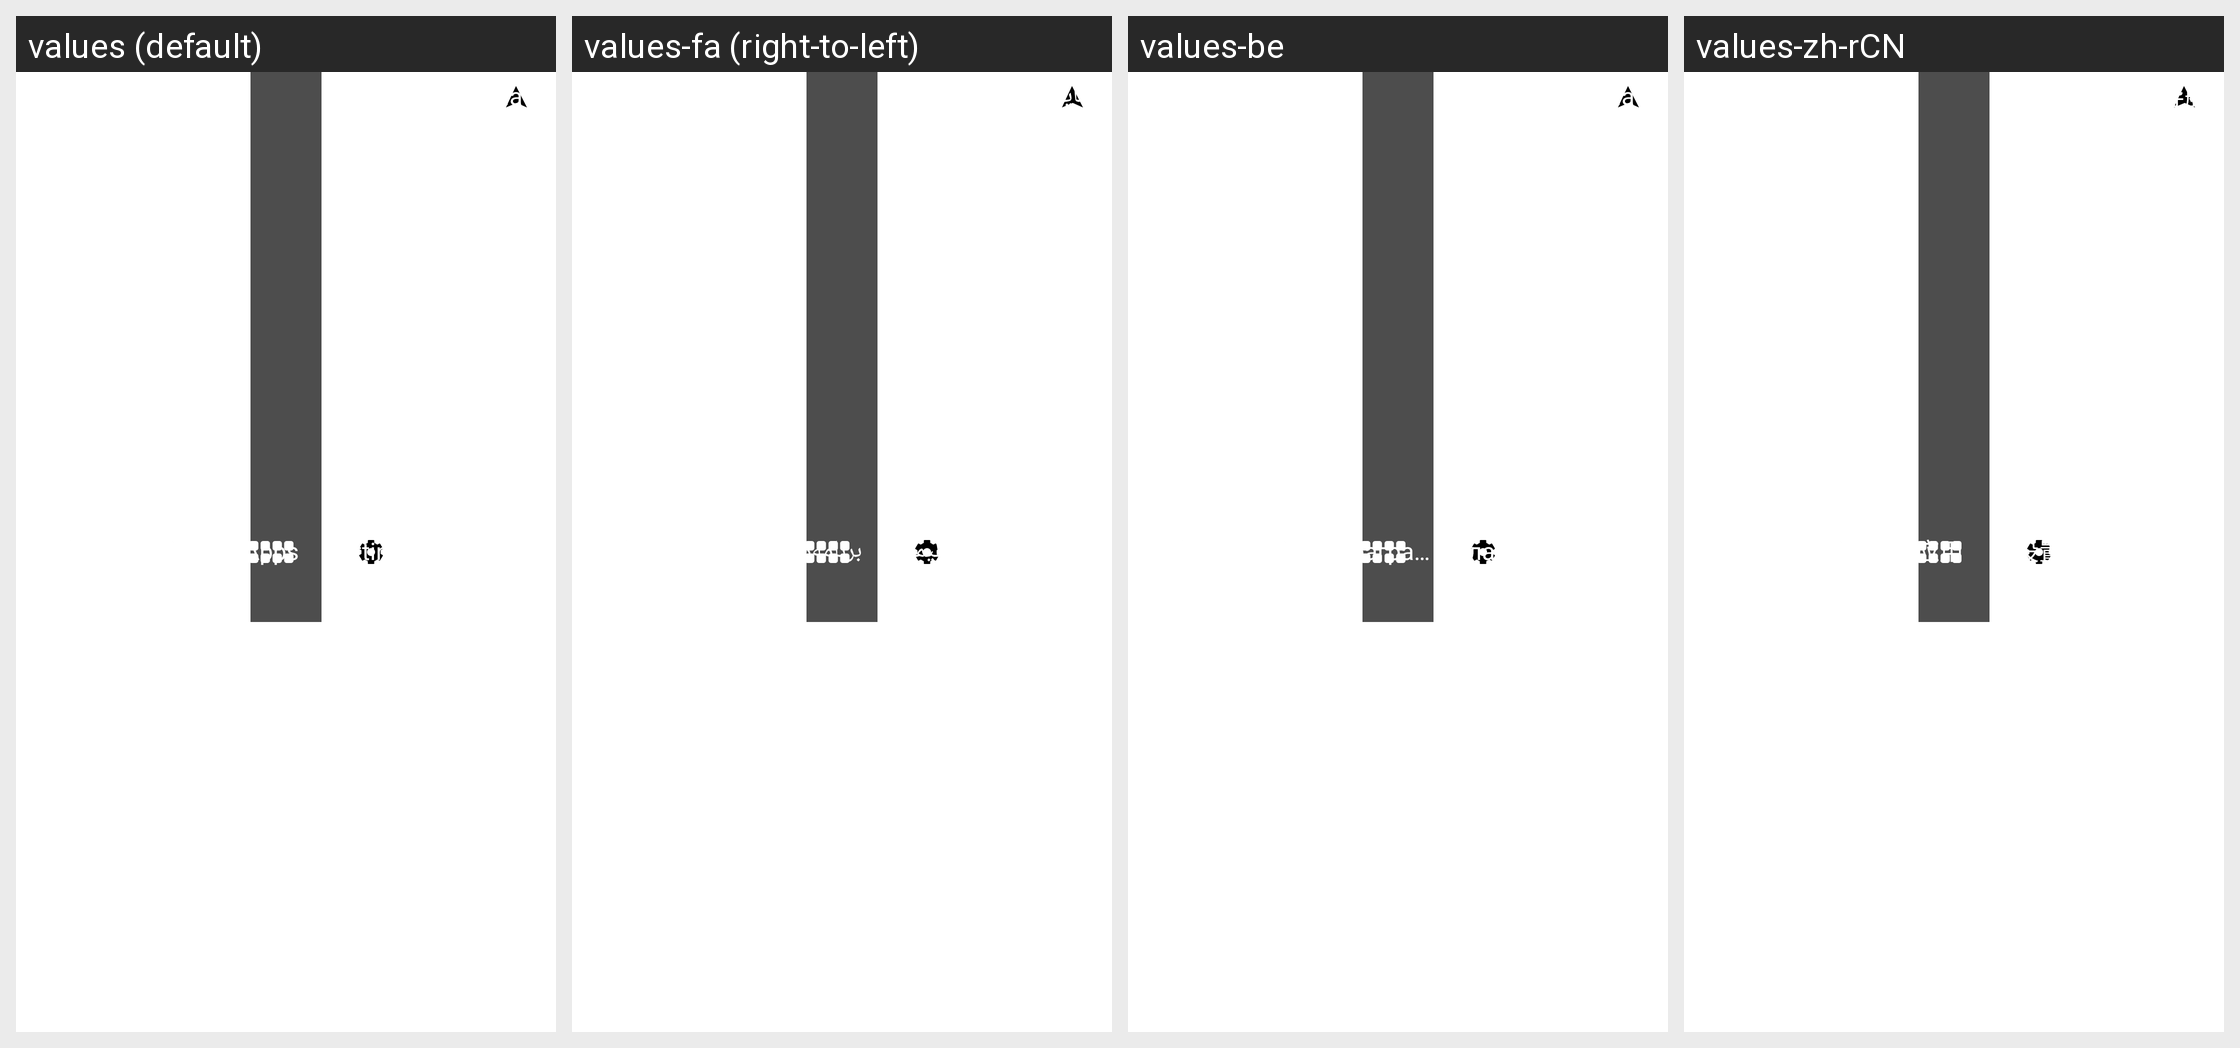

For this localized Android screen grid, give each drawn string resource with its value in every locale shown.
Android screen res/layout/m_hotseat.xml rendered under 4 locales, left to right: values (default), values-fa (right-to-left), values-be, values-zh-rCN. Device: Nexus 5 (rendered at 1080×1920; each locale shown at half size, 540×960, under a caption strip naming it); theme AppTheme.
Other locales in the repository, not shown: values-af, values-am, values-ar, values-bg, values-ca, values-cs, values-da, values-de, values-el, values-en-rGB, values-en-rIN, values-es, values-es-rUS, values-et, values-et-rEE, values-fi, values-fr, values-fr-rCA, values-hi, values-hr, values-hu, values-hy-rAM, values-in, values-it, values-iw, values-ja, values-ka-rGE, values-km-rKH, values-ko, values-lo-rLA, values-lt, values-lv, values-mn-rMN, values-ms, values-ms-rMY, values-nb, values-nl, values-pl, values-pt, values-pt-rPT, values-rm, values-ro, values-ru, values-sk, values-sl, values-sr, values-sv, values-sw, values-th, values-tl, values-tr, values-uk, values-vi, values-zh-rHK, values-zh-rTW, values-zu.
Strings drawn on this screen, with the default value and each locale's value (text and hints the layout hard-codes, and strings that could not be matched under every locale, appear in the picture but are not listed):

car_app
  values: Apps
  values-fa: برنامه‌ها
  values-be: Праграмы
  values-zh-rCN: 应用

car_settings
  values: Settings
  values-fa: تنظیمات
  values-be: Налады
  values-zh-rCN: 设置

car_navi
  values: Navi
  values-fa: پیمایش
  values-be: Navi
  values-zh-rCN: 导航
